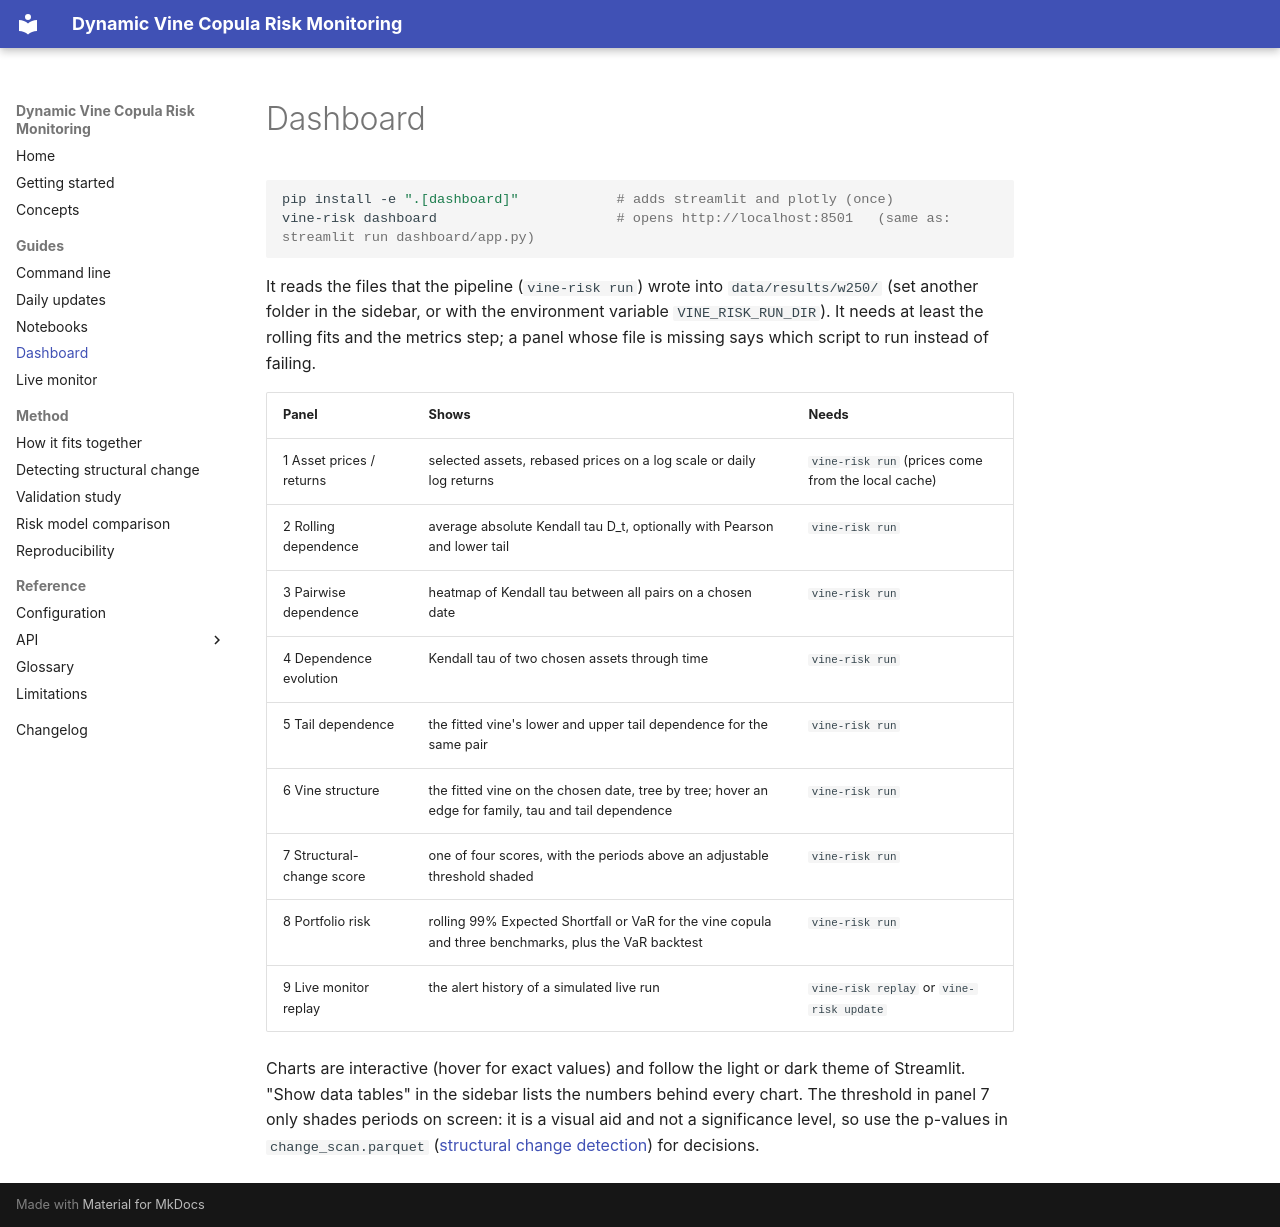

repository: DanielWolff2001/Quant_copula · page: dashboard/index.html · generator: mkdocs

# Dashboard

```bash
pip install -e ".[dashboard]"            # adds streamlit and plotly (once)
vine-risk dashboard                      # opens http://localhost:8501   (same as: streamlit run dashboard/app.py)
```

It reads the files that the pipeline (`vine-risk run`) wrote into `data/results/w250/` (set another
folder in the sidebar, or with the environment variable `VINE_RISK_RUN_DIR`). It needs at
least the rolling fits and the metrics step; a panel whose file is missing
says which script to run instead of failing.

| Panel | Shows | Needs |
|-------|-------|-------|
| 1 Asset prices / returns | selected assets, rebased prices on a log scale or daily log returns | `vine-risk run` (prices come from the local cache) |
| 2 Rolling dependence | average absolute Kendall tau D_t, optionally with Pearson and lower tail | `vine-risk run` |
| 3 Pairwise dependence | heatmap of Kendall tau between all pairs on a chosen date | `vine-risk run` |
| 4 Dependence evolution | Kendall tau of two chosen assets through time | `vine-risk run` |
| 5 Tail dependence | the fitted vine's lower and upper tail dependence for the same pair | `vine-risk run` |
| 6 Vine structure | the fitted vine on the chosen date, tree by tree; hover an edge for family, tau and tail dependence | `vine-risk run` |
| 7 Structural-change score | one of four scores, with the periods above an adjustable threshold shaded | `vine-risk run` |
| 8 Portfolio risk | rolling 99% Expected Shortfall or VaR for the vine copula and three benchmarks, plus the VaR backtest | `vine-risk run` |
| 9 Live monitor replay | the alert history of a simulated live run | `vine-risk replay` or `vine-risk update` |

Charts are interactive (hover for exact values) and follow the light or dark theme of
Streamlit. "Show data tables" in the sidebar lists the numbers behind every chart. The threshold
in panel 7 only shades periods on screen: it is a visual aid and not a significance
level, so use the p-values in `change_scan.parquet` ([structural change detection](methodology.md)) for decisions.
